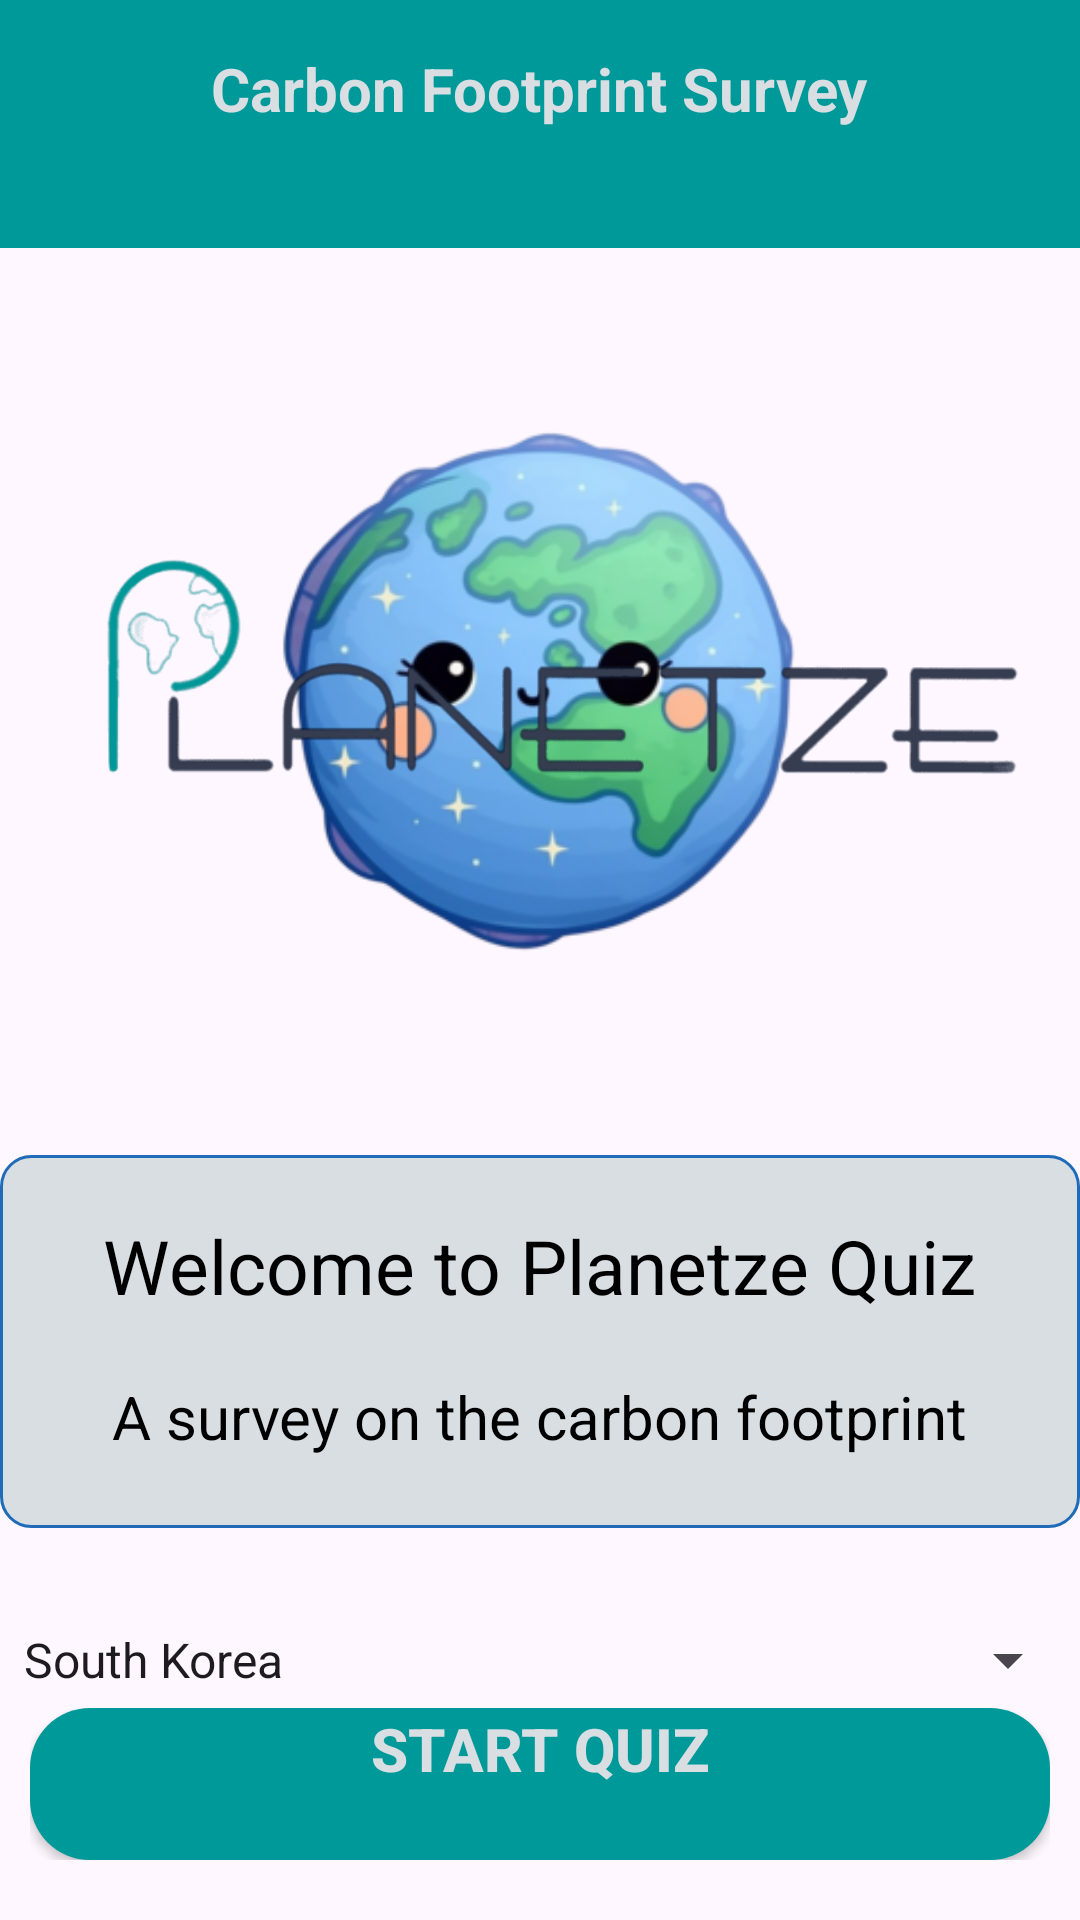

Android layout source for this screen:
<!-- AndroidManifest.xml: application theme Theme.B07Fall2024 -->
<!-- res/layout/activity_start.xml -->
<?xml version="1.0" encoding="utf-8"?>
<RelativeLayout
    xmlns:android="http://schemas.android.com/apk/res/android"
    xmlns:app="http://schemas.android.com/apk/res-auto"
    xmlns:tools="http://schemas.android.com/tools"
    android:id="@+id/main"
    android:layout_width="match_parent"
    android:layout_height="match_parent"
    android:background="@drawable/background"
    tools:context="com.example.b07fall2024.StartActivity">

    
    <RelativeLayout
        android:layout_width="match_parent"
        android:layout_height="wrap_content"
        android:background="@color/blue_green"
        android:paddingTop="16dp"
        android:paddingBottom="16dp">
        <TextView
            android:id="@+id/carbon_footprint"
            android:layout_width="wrap_content"
            android:layout_height="wrap_content"
            android:layout_centerInParent="true"
            android:text="@string/carbon_fooprint"
            android:textColor="@color/white"
            android:textSize="20sp"
            android:textStyle="bold"/>
    </RelativeLayout>

    
    <FrameLayout
        android:id="@+id/overlap_images"
        android:layout_width="match_parent"
        android:layout_height="wrap_content"
        android:layout_marginTop="80dp"
        android:layout_centerHorizontal="true">
        <ImageView
            android:id="@+id/globe"
            android:layout_width="300dp"
            android:layout_height="300dp"
            android:layout_gravity="center"
            android:layout_centerHorizontal="true"
            android:adjustViewBounds="true"
            android:src="@drawable/myglobe" />
        <ImageView
            android:id="@+id/planet"
            android:layout_width="wrap_content"
            android:layout_height="wrap_content"
            android:layout_gravity="center"
            android:layout_centerHorizontal="true"
            android:adjustViewBounds="true"
            android:src="@drawable/planetze" />
    </FrameLayout>

    
    <LinearLayout
        android:id="@+id/quiz_info"
        android:layout_width="match_parent"
        android:layout_height="wrap_content"
        android:layout_below="@id/overlap_images"
        android:layout_marginTop="5dp"
        android:background="@drawable/round_back_white"
        android:gravity="center"
        android:orientation="vertical">
        <TextView
            android:id="@+id/quiz_title"
            android:layout_width="wrap_content"
            android:layout_height="wrap_content"
            android:layout_marginTop="20dp"
            android:gravity="center"
            android:text="@string/planet_quiz"
            android:textColor="#FF000000"
            android:textSize="25sp" />
        <TextView
            android:id="@+id/quiz_description"
            android:layout_width="wrap_content"
            android:layout_height="wrap_content"
            android:layout_marginTop="20dp"
            android:gravity="center"
            android:text="@string/survey_on_the_carbon_footprint"
            android:textColor="#FF000000"
            android:textSize="20sp" />
    </LinearLayout>

    
    <Spinner
        android:id="@+id/spinnerCategory"
        android:layout_width="match_parent"
        android:layout_height="48dp"
        android:layout_below="@id/quiz_info"
        android:layout_marginTop="20dp"
        android:entries="@array/categories_array" />

    
    <LinearLayout
        android:layout_width="match_parent"
        android:layout_height="wrap_content"
        android:layout_alignParentBottom="true"
        android:orientation="horizontal"
        android:gravity="center_vertical"
        android:layout_marginBottom="20dp"
        android:layout_marginStart="10dp"
        android:layout_marginEnd="10dp">
        <androidx.appcompat.widget.AppCompatButton
            android:id="@+id/start_quiz"
            android:layout_width="0dp"
            android:layout_height="wrap_content"
            android:layout_weight="1"
            android:text="@string/start_quiz"
            android:textSize="20sp"
            android:textAlignment="center"
            android:textColor="@color/white"
            android:textStyle="bold"
            android:background="@drawable/round_blue_green"
            android:elevation="10dp"
            android:paddingStart="20dp"
            android:paddingEnd="20dp"
            app:cardCornerRadius="24dp"/>
    </LinearLayout>
</RelativeLayout>
<!-- resources referenced by this layout -->
<resources>
  <string-array name="categories_array">
          <item>South Korea</item>
          <item>China</item>
          <item>Canada</item>
          <item>Philippines</item>
          
      </string-array>
  <color name="blue_green">#009999</color>
  <color name="white">#d8dee2</color>
  <!-- drawable myglobe: png bitmap (drawable, 82074 bytes) -->
  <!-- drawable planetze: png bitmap (drawable, 5849 bytes) -->
  <!-- drawable round_back_white (drawable) -->
  <?xml version="1.0" encoding="utf-8"?>
  <shape xmlns:android="http://schemas.android.com/apk/res/android"
      android:shape = "rectangle">
  
      <solid android:color = "@color/white"/>
      <corners android:radius = "10dp"/>
  
      <stroke android:color = "#1F6BB8"
          android:width = "1dp"/>
  </shape>
  <!-- drawable round_blue_green (drawable) -->
  <?xml version="1.0" encoding="utf-8"?>
  <shape xmlns:android="http://schemas.android.com/apk/res/android"
      android:shape = "rectangle">
  
      <solid android:color = "@color/blue_green"/>
          <corners android:radius = "20dp"/>
  </shape>
  <string name="carbon_fooprint">Carbon Footprint Survey\n</string>
  <string name="planet_quiz">Welcome  to Planetze Quiz</string>
  <string name="start_quiz">Start Quiz\n</string>
  <string name="survey_on_the_carbon_footprint">A survey on the carbon footprint\n</string>
  <style name="Theme.B07Fall2024" parent="Base.Theme.B07Fall2024" />
  <style name="Base.Theme.B07Fall2024" parent="Theme.Material3.DayNight.NoActionBar">
          
          
      </style>
</resources>
